Run: headless pygame with SDL's dummy video driver; simulated clock (each Clock.tick advances the game by its frame time, no real sleeping); random seed 0; keys injected as events and as key.get_pressed() state; no mouse input.
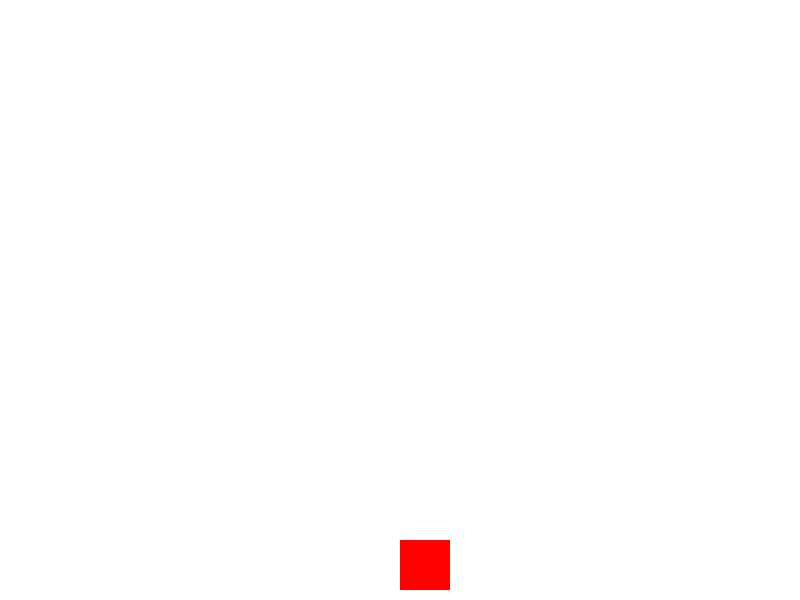
Frame 1 of 4 · flips 1–60 · no input
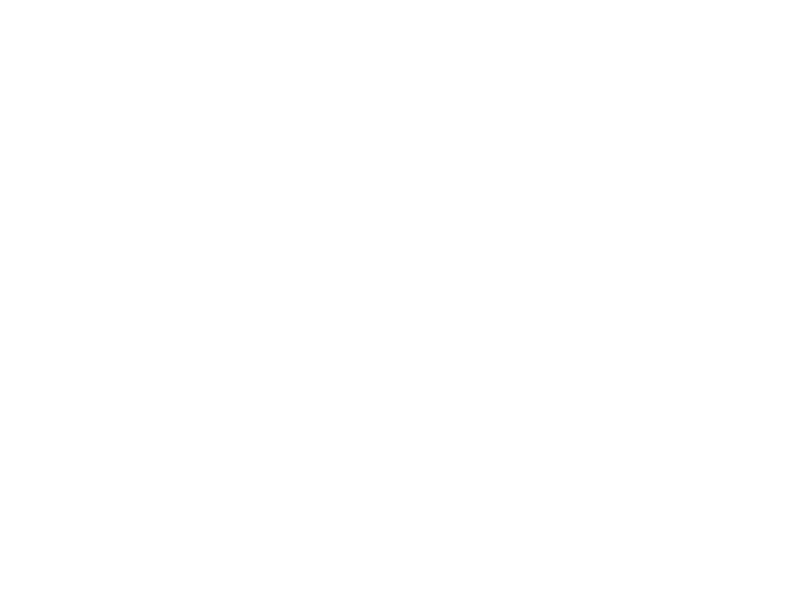
Frame 2 of 4 · flips 61–180 · tapped SPACE, RETURN · held RIGHT (→), D
Frame 3 of 4 · flips 181–300 · held DOWN (↓), S · screen unchanged from frame 2, image omitted
Frame 4 of 4 · flips 301–420 · held LEFT (←), A, UP (↑), W · screen same as frame 1, image omitted

The pygame program that drew these frames:

import pygame
import sys


pygame.init()


WIDTH, HEIGHT = 800, 600
screen = pygame.display.set_mode((WIDTH, HEIGHT))
pygame.display.set_caption("Simple Shooting Game")


WHITE = (255, 255, 255)
RED = (255, 0, 0)


player_size = 50
player_x = WIDTH // 2
player_y = HEIGHT - 60
player_speed = 5


bullet_width = 5
bullet_height = 10
bullet_speed = 7
bullets = []


clock = pygame.time.Clock()


running = True
while running:
    screen.fill(WHITE)

 
    for event in pygame.event.get():
        if event.type == pygame.QUIT:
            running = False

        if event.type == pygame.KEYDOWN:
            if event.key == pygame.K_SPACE:
                bullet_x = player_x + player_size // 2
                bullet_y = player_y
                bullets.append([bullet_x, bullet_y])

    
    keys = pygame.key.get_pressed()
    if keys[pygame.K_LEFT]:
        player_x -= player_speed
    if keys[pygame.K_RIGHT]:
        player_x += player_speed

    
    pygame.draw.rect(screen, RED, (player_x, player_y, player_size, player_size))

   
    for bullet in bullets:
        bullet[1] -= bullet_speed
        pygame.draw.rect(screen, (0, 0, 0), (bullet[0], bullet[1], bullet_width, bullet_height))

    bullets = [b for b in bullets if b[1] > 0]

   
    pygame.display.update()
    clock.tick(60)

pygame.quit()
sys.exit()
